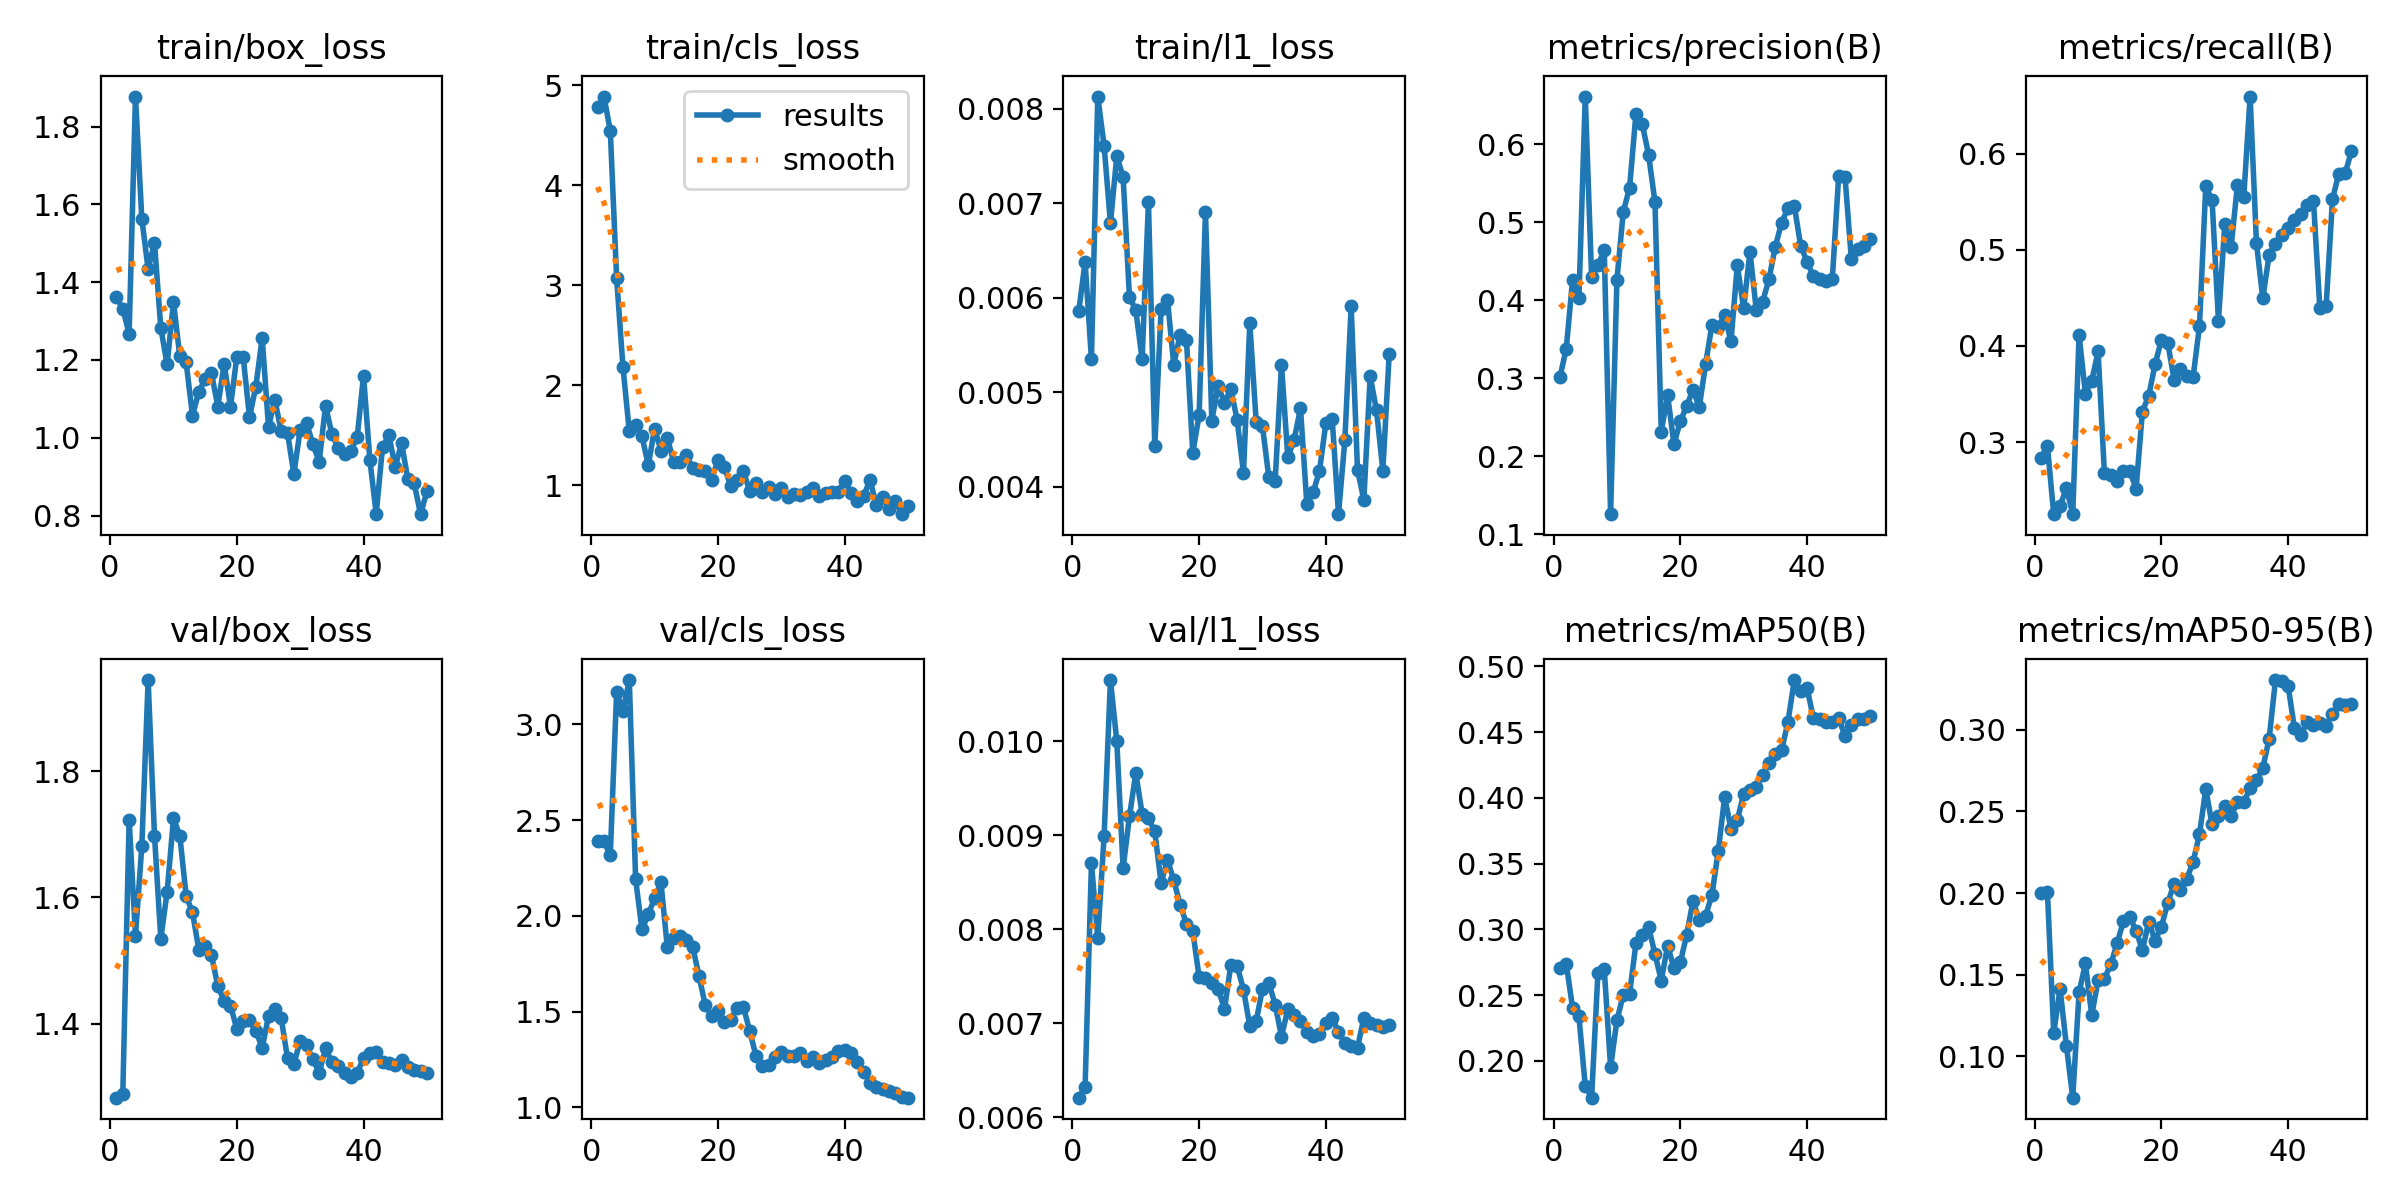

The file beside this chart, header and first rows:
epoch, time, train/box_loss, train/cls_loss, train/l1_loss, metrics/precision(B), metrics/recall(B), metrics/mAP50(B), metrics/mAP50-95(B), val/box_loss, val/cls_loss, val/l1_loss, lr/pg0, lr/pg1, lr/pg2
1, 7.241, 1.362, 4.787, 0.00586, 0.3012, 0.2832, 0.271, 0.2, 1.283, 2.391, 0.00621, 0.0002083, 0.0002083, 0.0002083
2, 8.885, 1.331, 4.887, 0.00638, 0.3377, 0.296, 0.274, 0.2008, 1.289, 2.389, 0.00632, 0.0006126, 0.0006126, 0.0006126
3, 10.32, 1.268, 4.546, 0.00535, 0.4258, 0.2251, 0.2404, 0.1145, 1.723, 2.316, 0.0087, 0.001, 0.001, 0.001
4, 11.84, 1.877, 3.071, 0.00813, 0.4026, 0.2335, 0.2339, 0.1414, 1.539, 3.169, 0.00791, 0.001176, 0.001176, 0.001176
5, 13.2, 1.563, 2.182, 0.00761, 0.6609, 0.2521, 0.181, 0.1065, 1.681, 3.07, 0.00899, 0.001151, 0.001151, 0.001151
6, 15.06, 1.433, 1.538, 0.00679, 0.4296, 0.2255, 0.1721, 0.07471, 1.944, 3.232, 0.01065, 0.001126, 0.001126, 0.001126
7, 17.09, 1.501, 1.597, 0.0075, 0.4446, 0.4112, 0.267, 0.1392, 1.698, 2.191, 0.01, 0.001102, 0.001102, 0.001102
8, 18.78, 1.282, 1.486, 0.00728, 0.4643, 0.3505, 0.2698, 0.1569, 1.534, 1.929, 0.00865, 0.001077, 0.001077, 0.001077
9, 20.1, 1.189, 1.201, 0.00601, 0.1256, 0.3638, 0.1953, 0.1252, 1.609, 2.008, 0.0092, 0.001052, 0.001052, 0.001052
10, 21.51, 1.349, 1.564, 0.00587, 0.4261, 0.3943, 0.231, 0.1465, 1.725, 2.093, 0.00966, 0.001027, 0.001027, 0.001027
11, 22.98, 1.209, 1.345, 0.00535, 0.513, 0.2676, 0.2503, 0.1476, 1.698, 2.175, 0.00923, 0.001002, 0.001002, 0.001002
12, 24.37, 1.194, 1.471, 0.00701, 0.5442, 0.2662, 0.2513, 0.1564, 1.602, 1.836, 0.00918, 0.0009778, 0.0009778, 0.0009778
13, 25.74, 1.057, 1.235, 0.00443, 0.6387, 0.2596, 0.2895, 0.1691, 1.576, 1.884, 0.00904, 0.000953, 0.000953, 0.000953
14, 27.42, 1.118, 1.234, 0.00588, 0.6258, 0.2702, 0.2955, 0.1828, 1.517, 1.893, 0.00849, 0.0009283, 0.0009283, 0.0009283
15, 30, 1.151, 1.3, 0.00598, 0.5859, 0.2702, 0.3019, 0.1856, 1.522, 1.875, 0.00874, 0.0009035, 0.0009035, 0.0009035
16, 31.81, 1.165, 1.171, 0.00529, 0.5261, 0.2516, 0.2814, 0.1767, 1.508, 1.84, 0.00852, 0.0008787, 0.0008787, 0.0008787
17, 33.25, 1.08, 1.147, 0.00561, 0.2313, 0.3319, 0.2611, 0.1652, 1.46, 1.687, 0.00826, 0.000854, 0.000854, 0.000854
18, 34.68, 1.19, 1.14, 0.00555, 0.2783, 0.3484, 0.2877, 0.1824, 1.436, 1.533, 0.00806, 0.0008293, 0.0008293, 0.0008293
19, 36.01, 1.08, 1.053, 0.00436, 0.2151, 0.3809, 0.2708, 0.1709, 1.429, 1.479, 0.00798, 0.0008045, 0.0008045, 0.0008045
20, 37.36, 1.208, 1.254, 0.00476, 0.2446, 0.4065, 0.275, 0.1794, 1.392, 1.505, 0.00749, 0.0007797, 0.0007797, 0.0007797
21, 38.75, 1.208, 1.185, 0.00691, 0.2641, 0.4031, 0.2957, 0.1939, 1.404, 1.448, 0.00748, 0.000755, 0.000755, 0.000755
22, 40.13, 1.053, 0.9884, 0.0047, 0.2849, 0.3651, 0.3215, 0.2058, 1.405, 1.456, 0.00743, 0.0007302, 0.0007302, 0.0007302
23, 41.56, 1.132, 1.046, 0.00507, 0.2628, 0.3757, 0.3073, 0.202, 1.389, 1.521, 0.00737, 0.0007055, 0.0007055, 0.0007055
24, 43.63, 1.257, 1.141, 0.00489, 0.318, 0.3689, 0.3106, 0.2087, 1.362, 1.527, 0.00715, 0.0006808, 0.0006808, 0.0006808
25, 45.74, 1.028, 0.9416, 0.00503, 0.3685, 0.3677, 0.3263, 0.219, 1.412, 1.4, 0.00762, 0.000656, 0.000656, 0.000656
26, 47.15, 1.097, 1.017, 0.00471, 0.3658, 0.4204, 0.36, 0.2359, 1.423, 1.269, 0.00761, 0.0006312, 0.0006312, 0.0006312
27, 48.57, 1.017, 0.9278, 0.00415, 0.3809, 0.5662, 0.4005, 0.2636, 1.409, 1.216, 0.00736, 0.0006065, 0.0006065, 0.0006065
28, 49.96, 1.013, 0.9805, 0.00573, 0.347, 0.5513, 0.3767, 0.242, 1.345, 1.22, 0.00697, 0.0005818, 0.0005818, 0.0005818
29, 51.34, 0.9068, 0.9129, 0.00469, 0.4447, 0.4263, 0.383, 0.247, 1.336, 1.261, 0.00702, 0.000557, 0.000557, 0.000557
30, 52.78, 1.021, 0.9671, 0.00464, 0.3893, 0.5264, 0.4031, 0.253, 1.373, 1.29, 0.00737, 0.0005322, 0.0005322, 0.0005322
31, 54.1, 1.038, 0.8807, 0.0041, 0.4621, 0.5029, 0.4058, 0.2473, 1.366, 1.266, 0.00743, 0.0005075, 0.0005075, 0.0005075
32, 55.46, 0.9836, 0.9065, 0.00406, 0.3869, 0.5679, 0.4085, 0.2555, 1.344, 1.27, 0.0072, 0.0004827, 0.0004827, 0.0004827
33, 57.44, 0.9385, 0.9031, 0.00529, 0.3979, 0.5552, 0.4178, 0.2556, 1.322, 1.284, 0.00686, 0.000458, 0.000458, 0.000458
34, 59.58, 1.082, 0.9255, 0.00431, 0.4267, 0.6594, 0.4269, 0.2642, 1.361, 1.243, 0.00715, 0.0004332, 0.0004332, 0.0004332
35, 61, 1.01, 0.9657, 0.0045, 0.4684, 0.507, 0.4331, 0.269, 1.339, 1.264, 0.00709, 0.0004085, 0.0004085, 0.0004085
36, 62.71, 0.9735, 0.8907, 0.00483, 0.4994, 0.4495, 0.4362, 0.2765, 1.333, 1.23, 0.00702, 0.0003837, 0.0003837, 0.0003837
37, 64.1, 0.9592, 0.919, 0.00382, 0.5179, 0.4948, 0.458, 0.2944, 1.322, 1.249, 0.00691, 0.000359, 0.000359, 0.000359
38, 65.56, 0.9666, 0.929, 0.00394, 0.5208, 0.5064, 0.4897, 0.3304, 1.316, 1.262, 0.00687, 0.0003343, 0.0003343, 0.0003343
39, 66.98, 1.001, 0.9317, 0.00417, 0.4697, 0.5159, 0.4817, 0.3301, 1.322, 1.295, 0.00689, 0.0003095, 0.0003095, 0.0003095
40, 68.37, 1.16, 1.045, 0.00467, 0.4494, 0.5223, 0.484, 0.3267, 1.346, 1.301, 0.007, 0.0002848, 0.0002848, 0.0002848
41, 72.08, 0.9426, 0.9212, 0.00472, 0.4302, 0.5308, 0.4609, 0.3008, 1.354, 1.285, 0.00706, 0.00026, 0.00026, 0.00026
42, 75.04, 0.8051, 0.8387, 0.00371, 0.4265, 0.5373, 0.4597, 0.2969, 1.355, 1.237, 0.00691, 0.0002352, 0.0002352, 0.0002352
43, 76.7, 0.9754, 0.8929, 0.00449, 0.4243, 0.5463, 0.4578, 0.3044, 1.34, 1.187, 0.00679, 0.0002105, 0.0002105, 0.0002105
44, 78, 1.007, 1.05, 0.00591, 0.4271, 0.5507, 0.4576, 0.303, 1.338, 1.128, 0.00676, 0.0001857, 0.0001857, 0.0001857
45, 79.37, 0.9245, 0.8014, 0.00418, 0.5585, 0.44, 0.4608, 0.3043, 1.335, 1.105, 0.00674, 0.000161, 0.000161, 0.000161
46, 80.72, 0.9867, 0.885, 0.00386, 0.5583, 0.4415, 0.4471, 0.3025, 1.342, 1.096, 0.00706, 0.0001363, 0.0001363, 0.0001363
47, 82.06, 0.8929, 0.7569, 0.00517, 0.4527, 0.5526, 0.4557, 0.3099, 1.331, 1.083, 0.007, 0.0001115, 0.0001115, 0.0001115
48, 83.45, 0.8826, 0.8452, 0.00481, 0.4649, 0.5793, 0.46, 0.3155, 1.327, 1.073, 0.00698, 8.675e-05, 8.675e-05, 8.675e-05
49, 85.15, 0.8036, 0.7086, 0.00417, 0.4692, 0.5799, 0.4597, 0.315, 1.325, 1.056, 0.00696, 6.2e-05, 6.2e-05, 6.2e-05
50, 87.2, 0.862, 0.7949, 0.0054, 0.4777, 0.6024, 0.4625, 0.3159, 1.321, 1.051, 0.00698, 3.725e-05, 3.725e-05, 3.725e-05
